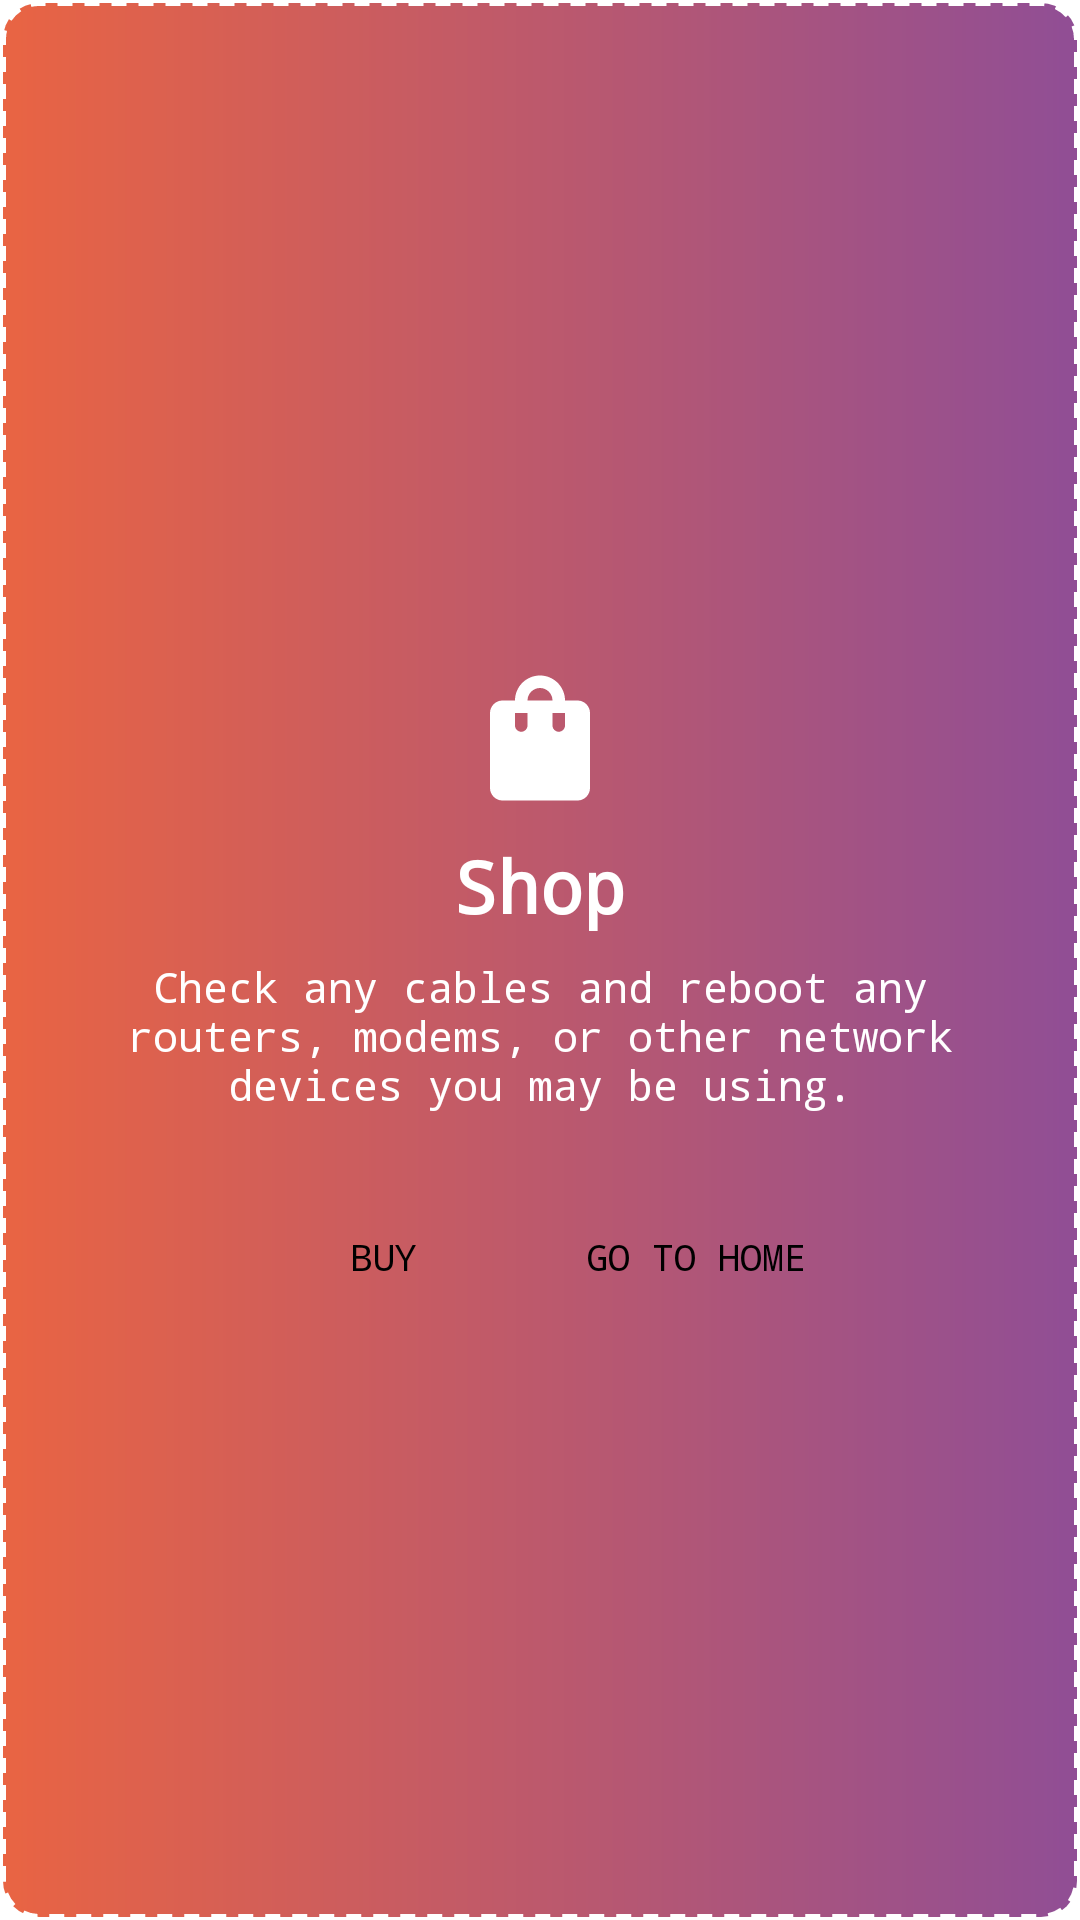

Write the Android layout XML for this screen, with the resource values it uses.
<!-- AndroidManifest.xml: application theme Theme.Dialogs -->
<!-- res/layout/custom_dialog_layout.xml -->
<?xml version="1.0" encoding="utf-8"?>
<LinearLayout xmlns:android="http://schemas.android.com/apk/res/android"
    xmlns:app="http://schemas.android.com/apk/res-auto"
    android:id="@+id/parentLayout"
    android:gravity="center"
    android:layout_gravity="center"
    android:orientation="vertical"
    android:padding="16dp"
    android:background="@drawable/dialog_bg"
    android:layout_width="match_parent"
    android:layout_height="wrap_content">

    <ImageView
        android:id="@+id/iv_icon_cancel"
        android:layout_width="24dp"
        android:layout_height="24dp"
        android:layout_gravity="end"
        app:srcCompat="@drawable/ic_baseline_cancel_24" />

    <ImageView
        android:id="@+id/iv_icon"
        android:layout_width="50dp"
        android:layout_height="50dp"
        app:srcCompat="@drawable/ic_shopping" />

    <TextView
        android:id="@+id/tv_title"
        android:layout_width="match_parent"
        android:layout_height="wrap_content"
        android:text="@string/shop"
        android:textColor="@color/white"
        android:textAlignment="center"
        android:layout_marginTop="8dp"
        android:textStyle="bold"
        android:textSize="24sp"
        android:fontFamily="monospace" />

    <TextView
        android:id="@+id/tv_message"
        android:layout_width="match_parent"
        android:layout_height="wrap_content"
        android:layout_marginTop="8dp"
        android:text="@string/check_any_cables_and_reboot_any_routers_modems_or_other_network_devices_you_may_be_using"
        android:textColor="@color/white"
        android:textAlignment="center"
        android:textSize="14sp"
        android:fontFamily="monospace" />

    <LinearLayout
        android:layout_width="match_parent"
        android:layout_height="wrap_content"
        android:gravity="center"
        android:layout_marginTop="24dp"
        android:orientation="horizontal" >

        <androidx.appcompat.widget.AppCompatButton
            android:id="@+id/btn_buy"
            android:layout_width="wrap_content"
            android:layout_height="wrap_content"
            android:background="@drawable/btn_bg"
            android:layout_marginEnd="8dp"
            android:text="@string/buy"
            android:textColor="@color/black"
            android:textAlignment="center"
            android:textSize="12sp"
            android:fontFamily="monospace" />

        <androidx.appcompat.widget.AppCompatButton
            android:id="@+id/btn_go_to_home"
            android:layout_width="wrap_content"
            android:layout_height="wrap_content"
            android:background="@drawable/btn_bg"
            android:layout_marginStart="8dp"
            android:text="@string/go_to_home"
            android:textColor="@color/black"
            android:textAlignment="center"
            android:textSize="12sp"
            android:fontFamily="monospace" />
    </LinearLayout>


</LinearLayout>
<!-- resources referenced by this layout -->
<resources>
  <color name="black">#FF000000</color>
  <color name="white">#FFFFFFFF</color>
  <!-- drawable dialog_bg (drawable) -->
  <?xml version="1.0" encoding="utf-8"?>
  <shape xmlns:android="http://schemas.android.com/apk/res/android"
      android:shape="rectangle">
      <gradient android:startColor="@color/light_orange"
          android:endColor="@color/light_pink"
          android:angle="0" />
      <stroke android:color="@color/white"
          android:width="2dp"
          android:dashGap="4dp"
          android:dashWidth="5dp" />
      <corners android:radius="12dp" />
  
  </shape>
  <!-- drawable ic_shopping (drawable) -->
  <vector android:height="200dp" android:tint="#FFFFFF"
      android:viewportHeight="24" android:viewportWidth="24"
      android:width="200dp" xmlns:android="http://schemas.android.com/apk/res/android">
      <path android:fillColor="@android:color/white" android:pathData="M18,6h-2c0,-2.21 -1.79,-4 -4,-4S8,3.79 8,6H6C4.9,6 4,6.9 4,8v12c0,1.1 0.9,2 2,2h12c1.1,0 2,-0.9 2,-2V8C20,6.9 19.1,6 18,6zM10,10c0,0.55 -0.45,1 -1,1s-1,-0.45 -1,-1V8h2V10zM12,4c1.1,0 2,0.9 2,2h-4C10,4.9 10.9,4 12,4zM16,10c0,0.55 -0.45,1 -1,1s-1,-0.45 -1,-1V8h2V10z"/>
  </vector>
  <string name="buy">Buy</string>
  <string name="check_any_cables_and_reboot_any_routers_modems_or_other_network_devices_you_may_be_using">Check any cables and reboot any routers, modems, or other network devices you may be using.</string>
  <string name="go_to_home">Go To Home</string>
  <string name="shop">Shop</string>
  <style name="Theme.Dialogs" parent="Theme.MaterialComponents.DayNight.DarkActionBar">
          
          <item name="colorPrimary">@color/purple_500</item>
          <item name="colorPrimaryVariant">@color/purple_700</item>
          <item name="colorOnPrimary">@color/white</item>
          
          <item name="colorSecondary">@color/teal_200</item>
          <item name="colorSecondaryVariant">@color/teal_700</item>
          <item name="colorOnSecondary">@color/black</item>
          
          <item name="android:statusBarColor" tools:targetApi="l">?attr/colorPrimaryVariant</item>
          
      </style>
  <color name="light_orange">#e96443</color>
  <color name="light_pink">#904e95</color>
  <color name="purple_500">#FF6200EE</color>
  <color name="purple_700">#FF3700B3</color>
  <color name="teal_200">#FF03DAC5</color>
  <color name="teal_700">#FF018786</color>
</resources>
